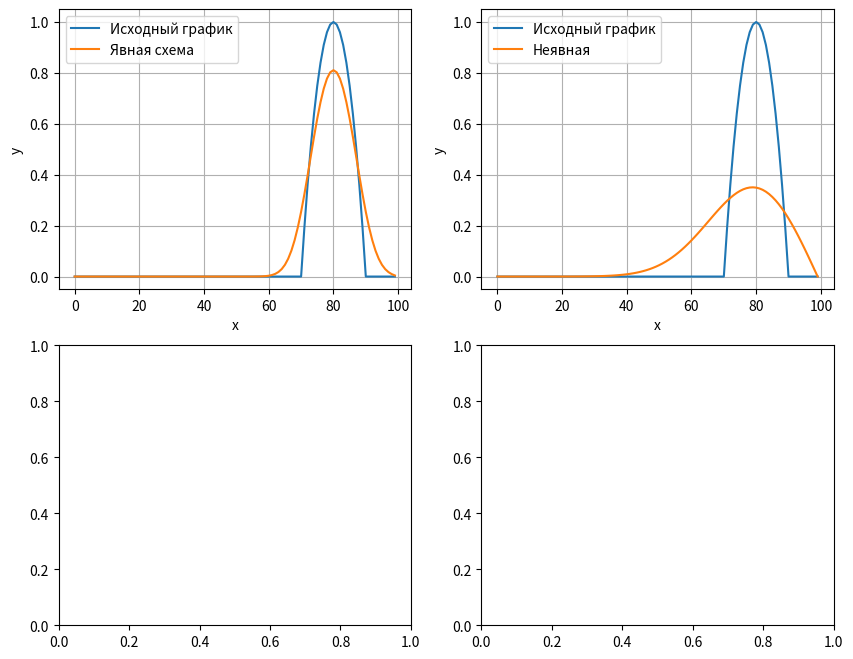

Generate this figure with matplotlib:
import matplotlib.pyplot as plt
import numpy as np

def defaultFun(x):
    return -(x**2 / 100) + 8*x / 5 - 63

n = 100
m = 100
t = m / 1000
h = 1
k = 1
x = []

defaultValues = []

def add_value_if_positive(value):
    if value >= 0:
        return value
    else:
        return 0

for i in range(n):
    x.append(i)

for i in range(n):
    value = defaultFun(i)
    defaultValues.append(add_value_if_positive(value))


def explicit(c, c_prev, c_next):
    return c + k * t * (c_prev - 2 * c + c_next) / h * h 

explicit_values = [[*defaultValues]]

for i in range(1, n):
    explicit_values.append([])
    for j in range(m):
        result = explicit(
            explicit_values[i - 1][j],
            explicit_values[i - 1][j  - 1] if j - 1 >= 0 else 0,
            explicit_values[i - 1][j  + 1] if j + 1 < len(explicit_values[i - 1]) else 0,
        )
        explicit_values[i].append(result)

explicit_values = explicit_values[-1]


def not_explicit(N, t_end, L, lamda, ro, c, Tl, Tr):
    h = L / (N - 1)
    tau = t_end / 100

    T = [*defaultValues]
    alfa = np.zeros(N, dtype=float)
    beta = np.zeros(N, dtype=float)

    time = 0
    while time < t_end:
        time += tau

        alfa[0] = 0.0
        beta[0] = Tl

        for i in range(1, N - 1):
            ai = lamda / (h ** 2)
            bi = 2.0 * lamda / (h ** 2) + ro * c / tau
            ci = lamda / (h ** 2)
            fi = -ro * c * T[i] / tau

            alfa[i] = ai / (bi - ci * alfa[i - 1])
            beta[i] = (ci * beta[i - 1] - fi) / (bi - ci * alfa[i - 1])

        T[N - 1] = Tr

        for i in range(N - 2, -1, -1):
            T[i] = alfa[i] * T[i + 1] + beta[i]

    return T

fig, axs = plt.subplots(2, 2, figsize=(10, 8))

axs[0, 0].plot(x, defaultValues, label='Исходный график')
axs[0, 0].plot(x, explicit_values, label='Явная схема')
axs[0, 0].set_xlabel('x')
axs[0, 0].set_ylabel('y')
axs[0, 0].grid(True)
axs[0, 0].legend()

axs[0, 1].plot(x, defaultValues, label='Исходный график')
axs[0, 1].plot(x, not_explicit(n, 100, 100, k, 1, 1, 0, 0), label='Неявная')
axs[0, 1].set_xlabel('x')
axs[0, 1].set_ylabel('y')
axs[0, 1].grid(True)
axs[0, 1].legend()

plt.show()